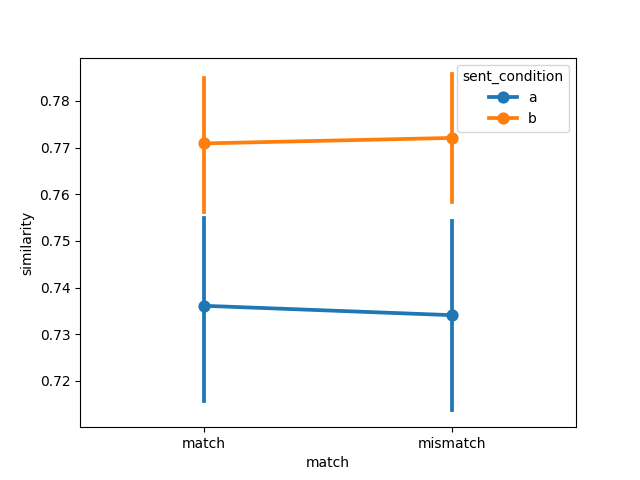

Values plotted in this chart, from the file beside it:
item, object, item_type, sent_condition, media_condition, match, similarity, model, dataset
1, fire hydrant, prepositional, a, a, match, 0.7905, gpt2-large, winter2012/e1
2, bike, prepositional, a, a, match, 0.7212, gpt2-large, winter2012/e1
3, bowling ball, prepositional, a, a, match, 0.7987, gpt2-large, winter2012/e1
4, chair, prepositional, a, a, match, 0.7428, gpt2-large, winter2012/e1
5, police car, prepositional, a, a, match, 0.7919, gpt2-large, winter2012/e1
6, racing car, prepositional, a, a, match, 0.7244, gpt2-large, winter2012/e1
7, stop sign, prepositional, a, a, match, 0.744, gpt2-large, winter2012/e1
8, no-smoking sign, prepositional, a, a, match, 0.7658, gpt2-large, winter2012/e1
9, lawn-mower, prepositional, a, a, match, 0.7946, gpt2-large, winter2012/e1
10, basketball, prepositional, a, a, match, 0.7294, gpt2-large, winter2012/e1
11, water dispenser, prepositional, a, a, match, 0.7909, gpt2-large, winter2012/e1
12, Harley Davidson, prepositional, a, a, match, 0.6845, gpt2-large, winter2012/e1
13, Coke can, prepositional, a, a, match, 0.7855, gpt2-large, winter2012/e1
14, sunflower, prepositional, a, a, match, 0.741, gpt2-large, winter2012/e1
15, park bench, prepositional, a, a, match, 0.73, gpt2-large, winter2012/e1
16, wheelchair, prepositional, a, a, match, 0.7304, gpt2-large, winter2012/e1
1, door, landmark, a, a, match, 0.7679, gpt2-large, winter2012/e1
2, cabinet, landmark, a, a, match, 0.6745, gpt2-large, winter2012/e1
3, bat, landmark, a, a, match, 0.6872, gpt2-large, winter2012/e1
4, milk bottle, landmark, a, a, match, 0.8139, gpt2-large, winter2012/e1
5, axe, landmark, a, a, match, 0.576, gpt2-large, winter2012/e1
6, beer bottle, landmark, a, a, match, 0.7362, gpt2-large, winter2012/e1
7, guitar, landmark, a, a, match, 0.6768, gpt2-large, winter2012/e1
8, violin, landmark, a, a, match, 0.7725, gpt2-large, winter2012/e1
9, iPod, landmark, a, a, match, 0.6132, gpt2-large, winter2012/e1
10, frisbee, landmark, a, a, match, 0.7702, gpt2-large, winter2012/e1
11, shampoo bottle, landmark, a, a, match, 0.797, gpt2-large, winter2012/e1
12, briefcase, landmark, a, a, match, 0.7096, gpt2-large, winter2012/e1
13, olive oil, landmark, a, a, match, 0.8088, gpt2-large, winter2012/e1
14, exit sign, landmark, a, a, match, 0.6528, gpt2-large, winter2012/e1
15, microphone, landmark, a, a, match, 0.6645, gpt2-large, winter2012/e1
16, golf ball, landmark, a, a, match, 0.7686, gpt2-large, winter2012/e1
1, fire hydrant, prepositional, a, b, mismatch, 0.7858, gpt2-large, winter2012/e1
2, bike, prepositional, a, b, mismatch, 0.7207, gpt2-large, winter2012/e1
3, bowling ball, prepositional, a, b, mismatch, 0.798, gpt2-large, winter2012/e1
4, chair, prepositional, a, b, mismatch, 0.7421, gpt2-large, winter2012/e1
5, police car, prepositional, a, b, mismatch, 0.7901, gpt2-large, winter2012/e1
6, racing car, prepositional, a, b, mismatch, 0.7283, gpt2-large, winter2012/e1
7, stop sign, prepositional, a, b, mismatch, 0.7446, gpt2-large, winter2012/e1
8, no-smoking sign, prepositional, a, b, mismatch, 0.7636, gpt2-large, winter2012/e1
9, lawn-mower, prepositional, a, b, mismatch, 0.789, gpt2-large, winter2012/e1
10, basketball, prepositional, a, b, mismatch, 0.7276, gpt2-large, winter2012/e1
11, water dispenser, prepositional, a, b, mismatch, 0.7863, gpt2-large, winter2012/e1
12, Harley Davidson, prepositional, a, b, mismatch, 0.6846, gpt2-large, winter2012/e1
13, Coke can, prepositional, a, b, mismatch, 0.7817, gpt2-large, winter2012/e1
14, sunflower, prepositional, a, b, mismatch, 0.742, gpt2-large, winter2012/e1
15, park bench, prepositional, a, b, mismatch, 0.7312, gpt2-large, winter2012/e1
16, wheelchair, prepositional, a, b, mismatch, 0.7255, gpt2-large, winter2012/e1
1, door, landmark, a, b, mismatch, 0.7702, gpt2-large, winter2012/e1
2, cabinet, landmark, a, b, mismatch, 0.6742, gpt2-large, winter2012/e1
3, bat, landmark, a, b, mismatch, 0.6853, gpt2-large, winter2012/e1
4, milk bottle, landmark, a, b, mismatch, 0.8116, gpt2-large, winter2012/e1
5, axe, landmark, a, b, mismatch, 0.5713, gpt2-large, winter2012/e1
6, beer bottle, landmark, a, b, mismatch, 0.7335, gpt2-large, winter2012/e1
7, guitar, landmark, a, b, mismatch, 0.6763, gpt2-large, winter2012/e1
8, violin, landmark, a, b, mismatch, 0.7672, gpt2-large, winter2012/e1
9, iPod, landmark, a, b, mismatch, 0.609, gpt2-large, winter2012/e1
10, frisbee, landmark, a, b, mismatch, 0.7685, gpt2-large, winter2012/e1
11, shampoo bottle, landmark, a, b, mismatch, 0.7943, gpt2-large, winter2012/e1
12, briefcase, landmark, a, b, mismatch, 0.7029, gpt2-large, winter2012/e1
... 68 more rows
